Image classification data set "classification_dataset" (Hero-Bedirhan/Hububat_Hastalik_Tespit on GitHub). Class labels (5): black point, fusarium foot rot, healthy leaf, leaf blight, wheat blast.

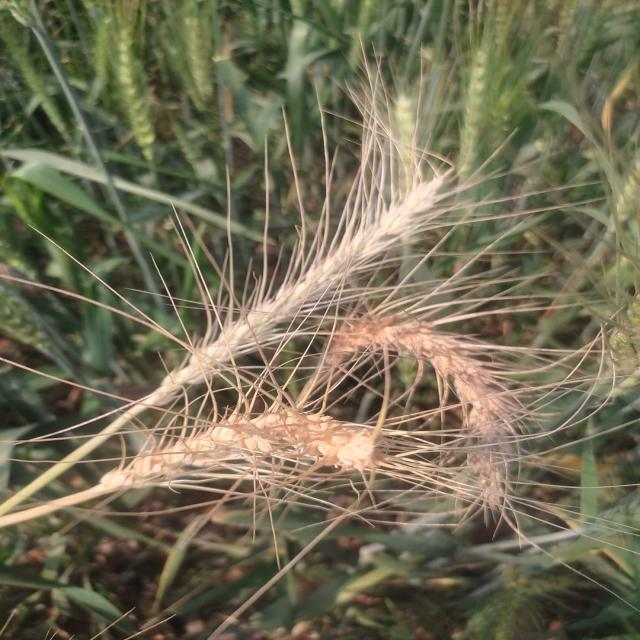
Label: wheat blast

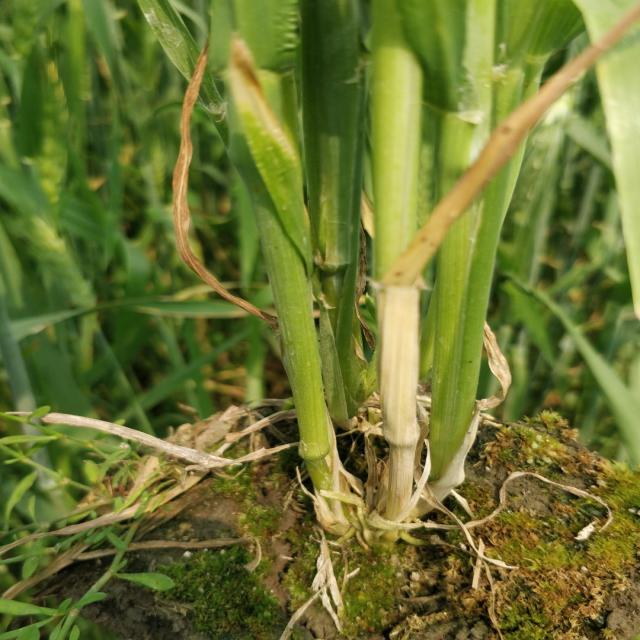
Label: healthy leaf

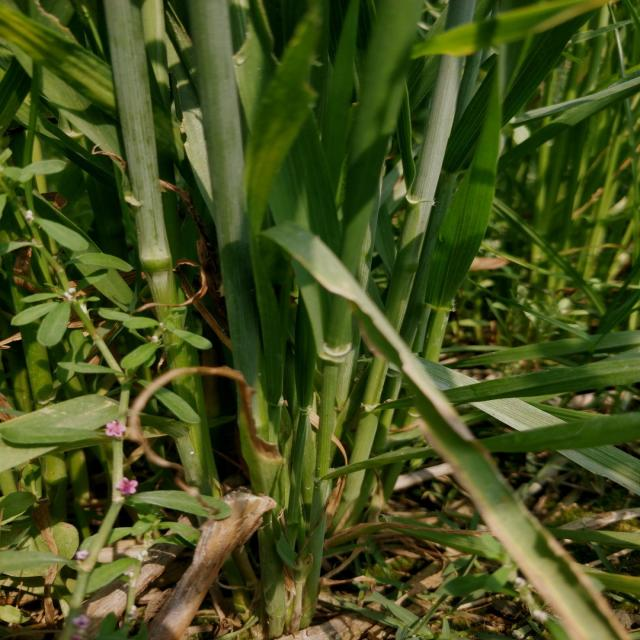
Label: healthy leaf

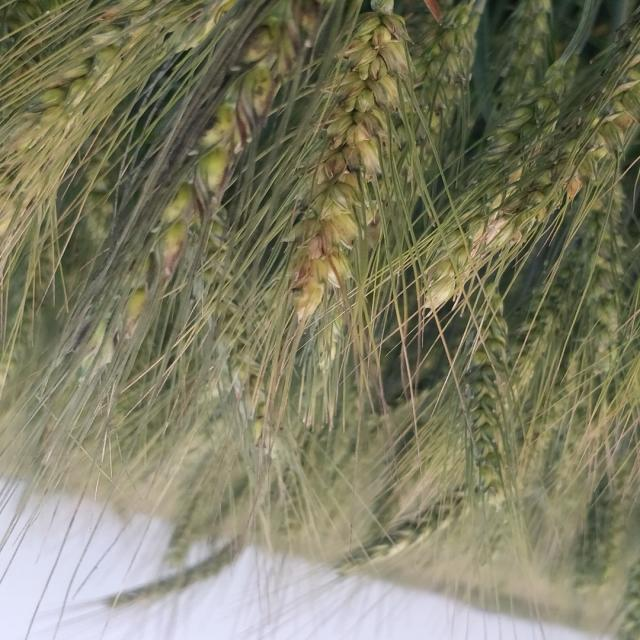
Label: black point

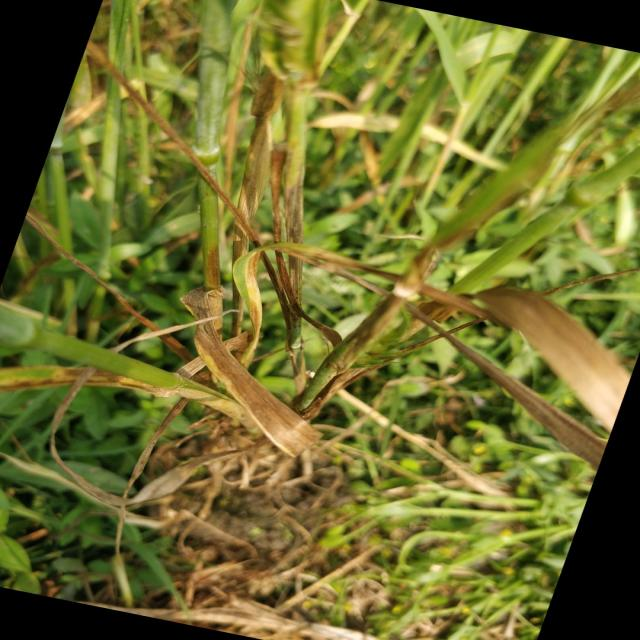
Label: fusarium foot rot

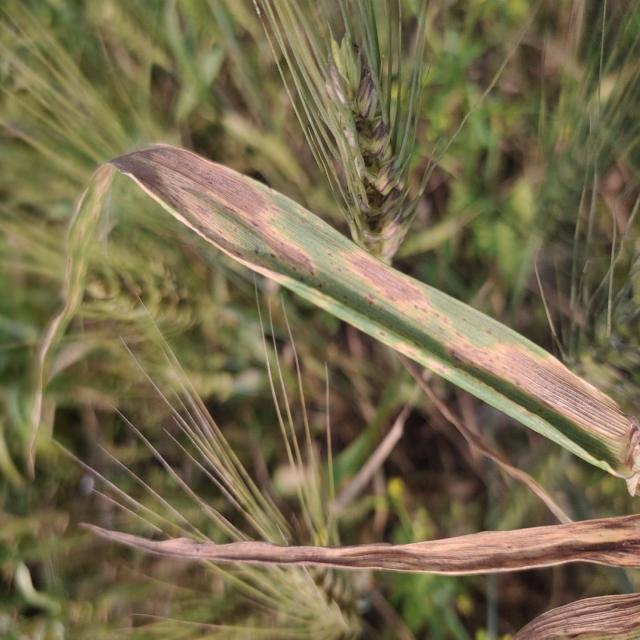
Label: leaf blight
